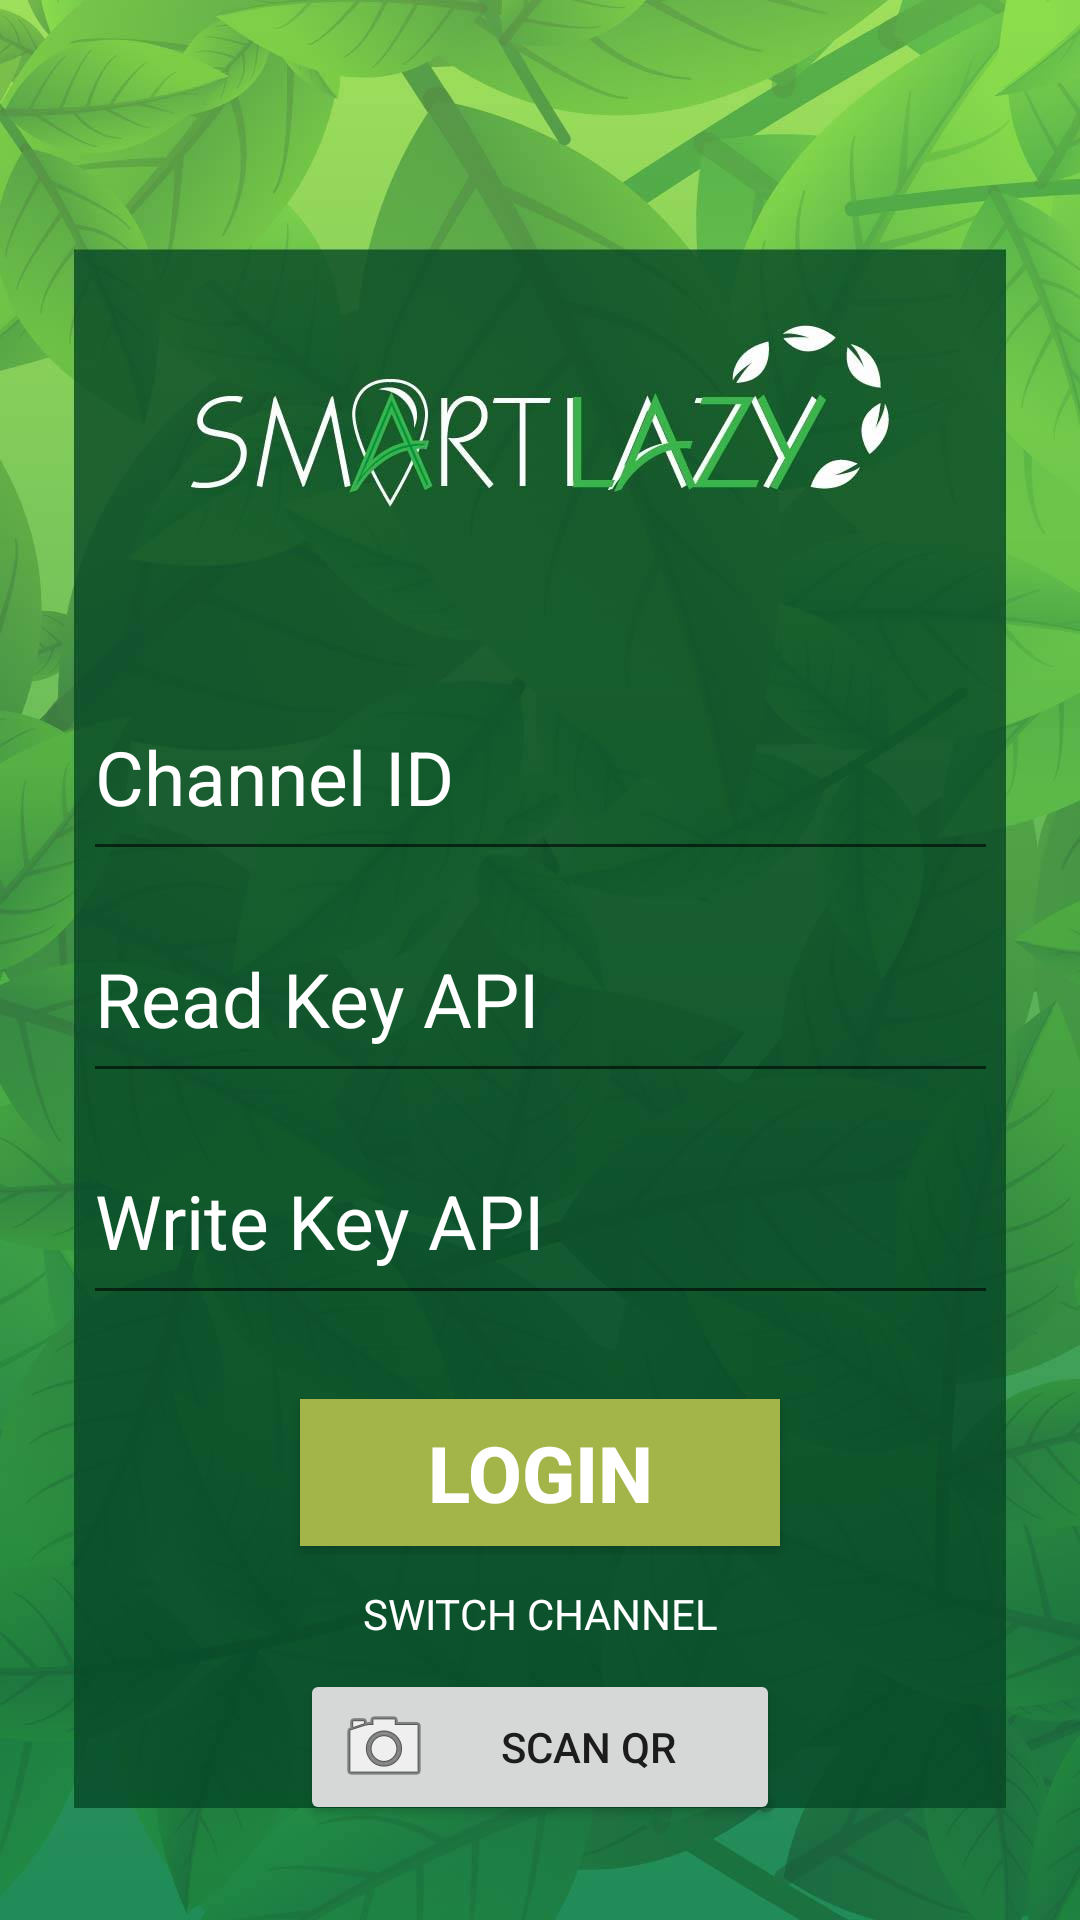

Here is an Android app screen rendered from its layout file. Give the layout XML and the strings, colors and styles it references.
<!-- AndroidManifest.xml: application theme AppTheme -->
<!-- res/layout/activity_main.xml -->
<?xml version="1.0" encoding="utf-8"?>
<android.support.constraint.ConstraintLayout xmlns:android="http://schemas.android.com/apk/res/android"
    xmlns:app="http://schemas.android.com/apk/res-auto"
    xmlns:tools="http://schemas.android.com/tools"
    android:layout_width="match_parent"
    android:layout_height="match_parent"
    android:background="@drawable/background"
    tools:context=".demoplant.MainActivity">

    <TextView
        android:id="@+id/textView"
        android:layout_width="wrap_content"
        android:layout_height="wrap_content"
        android:layout_marginStart="80dp"
        android:layout_marginTop="108dp"
        android:layout_marginEnd="80dp"
        android:focusableInTouchMode="false"
        android:text="         "
        android:textAppearance="@style/TextAppearance.AppCompat.Display1"
        android:textColor="@android:color/background_light"
        android:textSize="55sp"
        android:textStyle="bold"
        app:layout_constraintEnd_toEndOf="parent"
        app:layout_constraintStart_toStartOf="parent"
        app:layout_constraintTop_toTopOf="parent" />

    <EditText
        android:id="@+id/edtRead"
        android:layout_width="305dp"
        android:layout_height="66dp"
        android:layout_marginStart="50dp"
        android:layout_marginTop="8dp"
        android:layout_marginEnd="50dp"
        android:ems="10"
        android:hint="Read Key API"
        android:inputType="textPersonName"
        android:textColor="@android:color/background_light"
        android:textColorHint="@android:color/background_light"
        android:textSize="25sp"
        android:textStyle="normal"
        app:layout_constraintEnd_toEndOf="parent"
        app:layout_constraintStart_toStartOf="parent"
        app:layout_constraintTop_toBottomOf="@+id/edtChannel" />

    <EditText
        android:id="@+id/edtWrite"
        android:layout_width="305dp"
        android:layout_height="66dp"
        android:layout_marginStart="50dp"
        android:layout_marginTop="8dp"
        android:layout_marginEnd="50dp"
        android:ems="10"
        android:hint="Write Key API"
        android:textColor="@android:color/background_light"
        android:textColorHint="@android:color/background_light"
        android:textSize="25sp"
        android:textStyle="normal"
        app:layout_constraintEnd_toEndOf="parent"
        app:layout_constraintStart_toStartOf="parent"
        app:layout_constraintTop_toBottomOf="@+id/edtRead" />

    <Button
        android:id="@+id/btnLogin"
        android:layout_width="0dp"
        android:layout_height="49dp"
        android:layout_marginStart="100dp"
        android:layout_marginTop="28dp"
        android:layout_marginEnd="100dp"
        android:background="#A3B548"
        android:text="Login"
        android:textAlignment="center"
        android:textColor="@android:color/background_light"
        android:textSize="26sp"
        android:textStyle="bold"
        app:layout_constraintEnd_toEndOf="parent"
        app:layout_constraintHorizontal_bias="0.0"
        app:layout_constraintStart_toStartOf="parent"
        app:layout_constraintTop_toBottomOf="@+id/edtWrite" />

    <EditText
        android:id="@+id/edtChannel"
        android:layout_width="305dp"
        android:layout_height="66dp"
        android:layout_marginStart="50dp"
        android:layout_marginTop="43dp"
        android:layout_marginEnd="50dp"
        android:ems="10"
        android:hint="Channel ID"
        android:inputType="textPersonName"
        android:textColor="@android:color/background_light"
        android:textColorHint="@android:color/background_light"
        android:textSize="25sp"
        android:textStyle="normal"
        app:layout_constraintEnd_toEndOf="parent"
        app:layout_constraintStart_toStartOf="parent"
        app:layout_constraintTop_toBottomOf="@+id/textView" />

    <TextView
        android:id="@+id/lbSwitch"
        android:layout_width="0dp"
        android:layout_height="37dp"
        android:layout_marginStart="100dp"
        android:layout_marginTop="4dp"
        android:layout_marginEnd="100dp"
        android:gravity="center"
        android:text="SWITCH CHANNEL"
        android:textColor="#fff"
        app:layout_constraintEnd_toEndOf="parent"
        app:layout_constraintHorizontal_bias="0.0"
        app:layout_constraintStart_toStartOf="parent"
        app:layout_constraintTop_toBottomOf="@+id/btnLogin" />

    <Button
        android:id="@+id/btnQR"
        android:layout_width="0dp"
        android:layout_height="wrap_content"
        android:layout_marginStart="100dp"
        android:layout_marginEnd="100dp"
        android:drawableLeft="@android:drawable/ic_menu_camera"
        android:text="Scan QR"
        app:layout_constraintEnd_toEndOf="parent"
        app:layout_constraintHorizontal_bias="1.0"
        app:layout_constraintStart_toStartOf="parent"
        app:layout_constraintTop_toBottomOf="@+id/lbSwitch" />

</android.support.constraint.ConstraintLayout>
<!-- resources referenced by this layout -->
<resources>
  <!-- drawable background: jpg bitmap (drawable, 70587 bytes) -->
  <style name="AppTheme" parent="Theme.AppCompat.Light.NoActionBar">
          
          <item name="colorPrimary">@color/colorPrimary</item>
          <item name="colorPrimaryDark">@color/colorPrimaryDark</item>
          <item name="colorAccent">@color/colorAccent</item>
      </style>
  <color name="colorPrimary">#008577</color>
  <color name="colorPrimaryDark">#00574B</color>
  <color name="colorAccent">#D81B60</color>
</resources>
